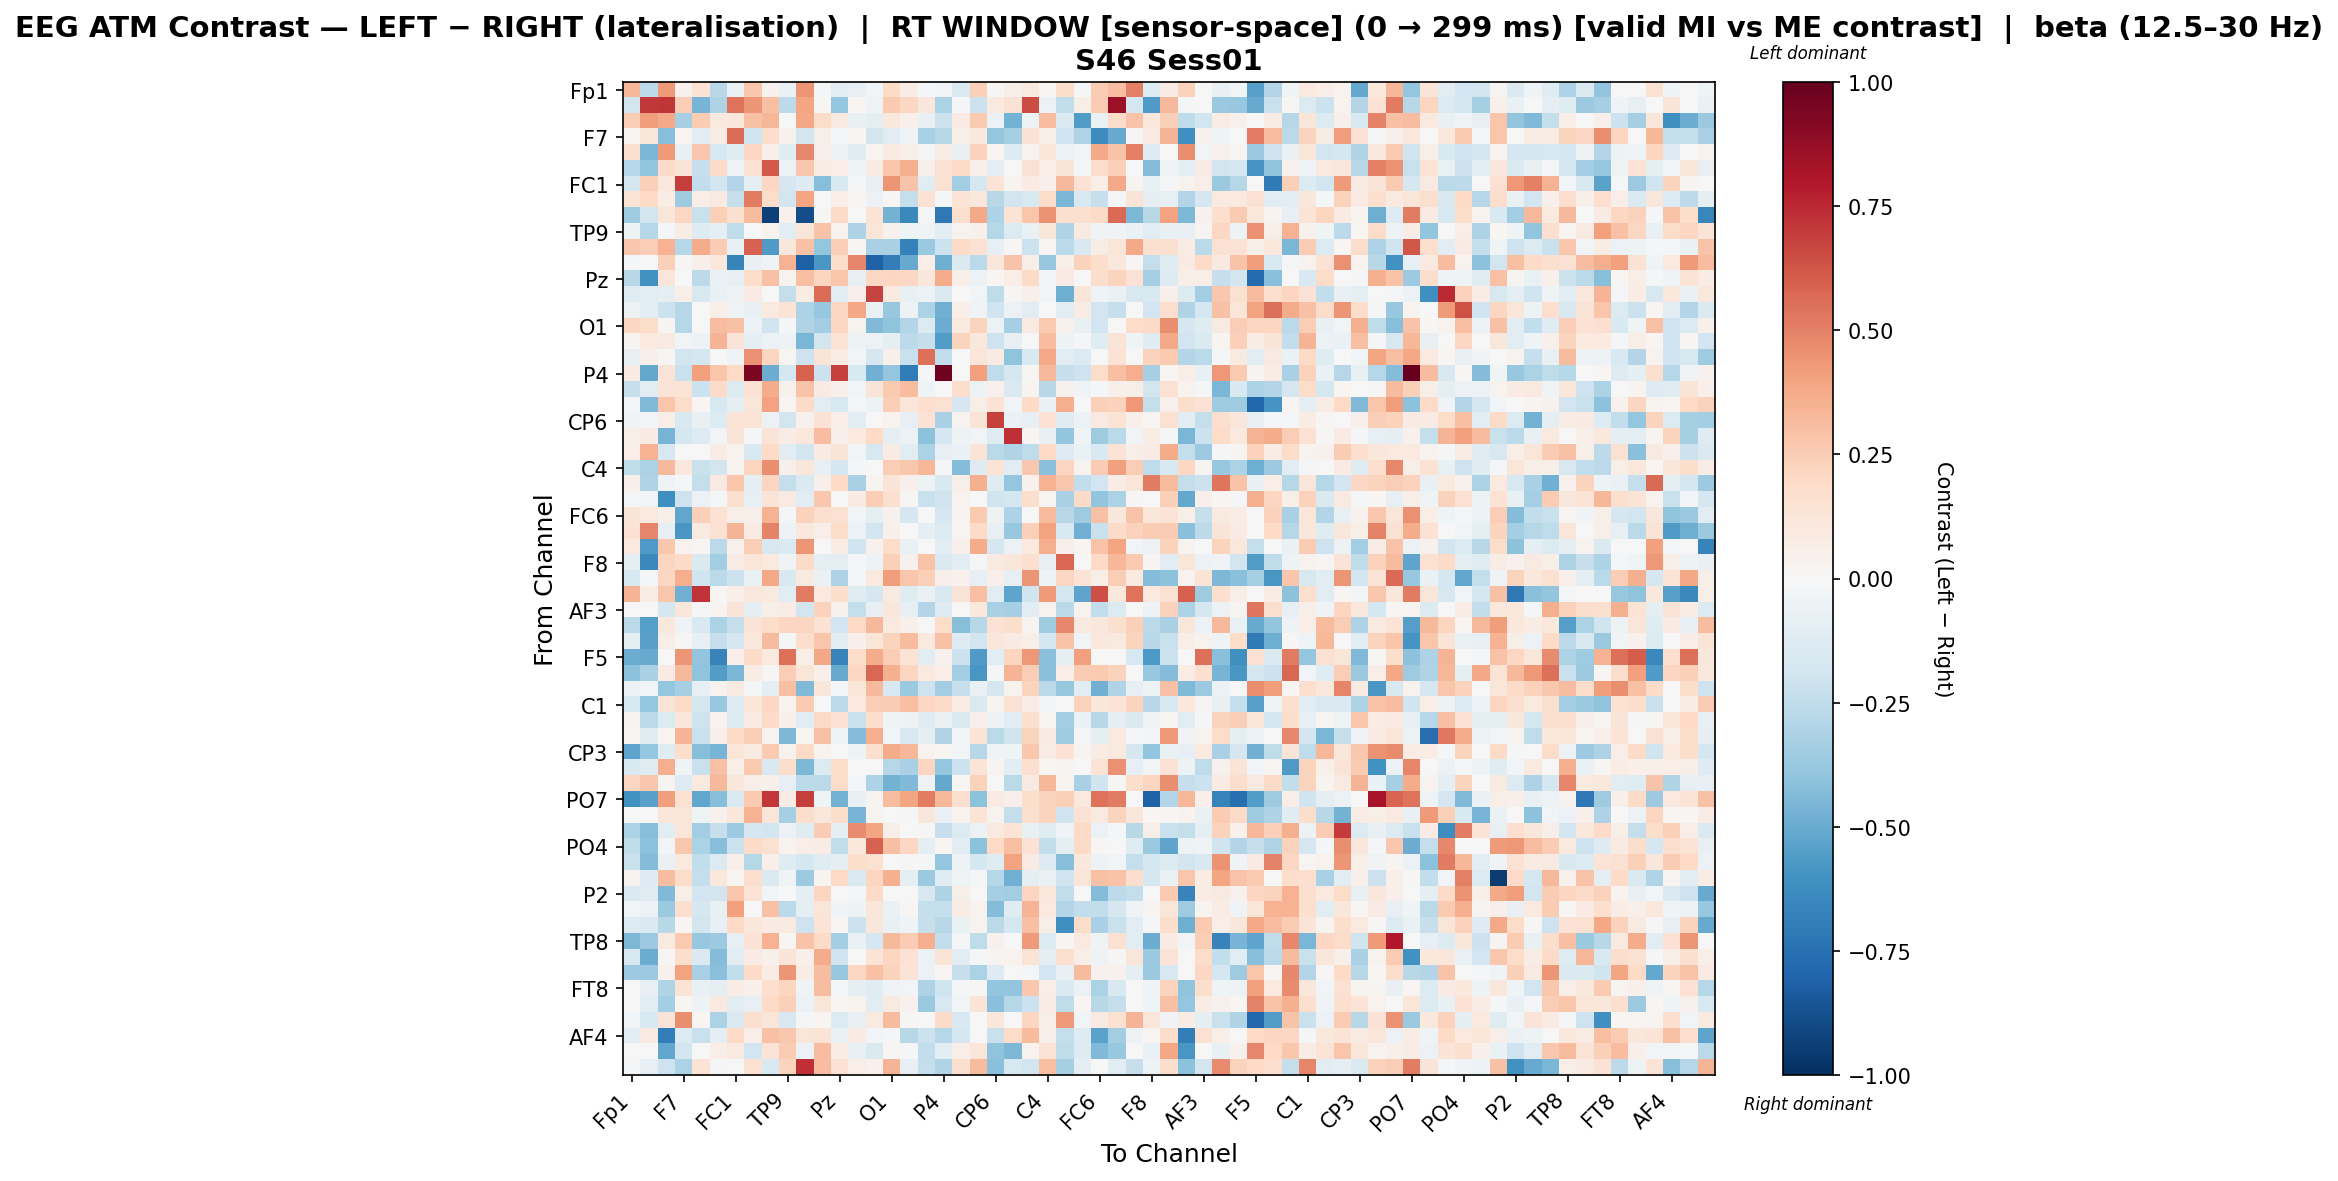

The data file committed next to this chart (first rows):
, Fp1, Fz, F3, F7, FT9, FC5, FC1, C3, T7, TP9, CP5, CP1, Pz, P3, P7, O1, Oz, O2, P4, P8, TP10, CP6, CP2
Fp1, 0.3358, -0.2617, 0.4289, 0.03942, 0.1416, -0.2764, -0.06663, 0.2701, 0.04495, -0.06659, 0.439, -0.01961, -0.114, -0.08409, -0.0293, 0.1996, 0.07126, -0.02018, -0.03069, -0.1457, 0.2352, 0.01066, 0.05536
Fz, -0.1869, 0.7055, 0.7157, 0.2445, -0.4635, -0.312, 0.541, 0.4387, 0.3032, -0.2598, 0.3931, 0.009133, -0.3875, 0.02241, -0.04515, 0.2654, 0.2076, 0.1128, -0.3127, -0.01451, -0.2135, 0.09403, 0.1469
F3, 0.2442, 0.4173, 0.3756, -0.3315, 0.2524, 0.09722, 0.1168, 0.2907, 0.3313, 0.004215, 0.3857, 0.1827, 0.08816, -0.07804, -0.101, 0.1018, 0.05272, -0.072, -0.2171, 0.08062, 0.259, -0.05917, -0.4734
F7, 0.0149, 0.1163, -0.4295, 0.01871, -0.1021, 0.07685, 0.5558, -0.1983, 0.1771, 0.04151, -0.1921, 0.0561, -0.01786, 0.01065, -0.1835, -0.1053, -0.03297, -0.3212, -0.2761, 0.05752, 0.1067, -0.3845, -0.3296
FT9, 0.1598, -0.4607, 0.4264, -0.07639, 0.2673, -0.1596, -0.1194, 0.2105, 0.05856, -0.1192, 0.4769, 0.04965, -0.05043, -0.1244, 0.02305, 0.09177, 0.06139, -0.01855, 0.07595, -0.0755, 0.2297, 0.01886, -0.1251
FC5, -0.2833, -0.3966, 0.1936, 0.1327, -0.2325, 0.1898, -0.04527, 0.156, 0.6123, -0.06168, 0.2662, 0.07373, 0.06647, -0.04627, 0.08147, 0.2809, 0.3546, 0.04938, 0.1486, 0.1888, 0.04762, -0.08735, -0.007467
FC1, -0.1708, 0.2357, 0.1043, 0.6898, -0.2452, -0.1927, -0.2951, -0.09109, 0.2068, -0.1705, -0.1293, -0.4265, -0.1514, -0.0127, -0.08407, 0.4391, 0.2862, -0.1088, 0.1514, -0.3512, -0.1752, 0.1381, 0.02402
C3, 0.1368, 0.2026, 0.07401, -0.3563, 0.06959, 0.09246, -0.2287, 0.5212, 0.185, -0.1842, 0.3946, -0.001458, 0.06997, 0.0175, -0.05489, 0.01533, -0.2412, 0.1441, -0.01552, 0.137, 0.1081, -0.2775, -0.1921
T7, -0.3541, -0.1869, 0.1199, 0.2038, -0.2211, 0.2389, 0.16, 0.3134, -0.9374, 0.04541, -0.8879, 0.01068, 0.194, 0.0, 0.1387, -0.4735, -0.6446, -0.01107, -0.7179, 0.1662, 0.3792, -0.3118, 0.1378
TP9, -0.04801, -0.2886, -0.01397, 0.07162, -0.1267, -0.08723, -0.2537, -0.006609, 0.039, -0.1136, 0.1233, 0.2866, 0.03869, -0.3057, 0.1223, 0.04496, -0.03919, -0.03592, -0.1028, 0.03412, 0.04786, -0.288, -0.1331
CP5, 0.2697, 0.2432, 0.3514, -0.2814, 0.3685, 0.2542, -0.07684, 0.5873, -0.5654, 0.1126, 0.2959, -0.3855, 0.2495, 0.01986, -0.3258, -0.3273, -0.6792, -0.3675, -0.2169, 0.1924, 0.1531, -0.08588, 0.01096
CP1, -0.0181, 0.0, 0.2391, 0.01547, 0.05293, 0.1025, -0.6654, -0.07462, -0.03442, 0.3463, -0.8195, -0.5801, 0.1806, 0.4904, -0.809, -0.6897, -0.5042, 0.06793, -0.4858, -0.1428, -0.2733, 0.1167, 0.2873
Pz, -0.2738, -0.6038, 0.1245, 0.0006987, -0.2609, -0.06772, -0.08141, 0.1725, 0.2918, 0.03727, 0.2971, 0.2168, 0.2812, -0.08165, 0.2069, 0.2177, 0.2095, 0.117, 0.3723, 0.06038, -0.05928, 0.02295, 0.0662
P3, -0.1211, -0.1106, -0.08703, 0.05478, -0.1574, -0.07787, -0.04982, 0.08266, 0.0, -0.2362, 0.0709, 0.5581, -0.1128, 0.04772, 0.6732, 0.0875, -0.07283, -0.06244, -0.1472, 0.007537, -0.02598, -0.255, 0.008152
P7, -0.05403, -0.1096, -0.2139, -0.2821, -0.00312, 0.06791, -0.04576, -0.07452, 0.1004, 0.1381, -0.3106, -0.3795, 0.2089, 0.3864, -0.06923, -0.3776, -0.05365, -0.3146, -0.4838, 0.06864, -0.04516, -0.1971, -0.06122
O1, 0.2055, 0.1807, 0.02815, -0.2819, 0.003248, 0.3111, 0.2958, -0.06177, -0.1964, -0.009485, -0.3044, -0.3468, 0.208, 0.0359, -0.4402, -0.4028, -0.2934, -0.1369, -0.4962, 0.09538, 0.2233, -0.0561, -0.3358
Oz, 0.03066, 0.0988, 0.09266, -0.02853, -0.05454, 0.3406, 0.1313, -0.08597, -0.06215, -0.05461, -0.4538, -0.1861, 0.1406, -0.04752, -0.05702, -0.09389, -0.2588, -0.2283, -0.5576, 0.2235, 0.1082, -0.2097, -0.08237
O2, -0.08415, 0.0509, 0.007915, -0.1943, -0.1787, 0.007074, -0.03423, 0.4602, 0.2146, 0.01687, -0.2107, 0.1266, 0.07759, -0.02409, -0.1707, 0.05169, -0.2198, 0.5531, -0.2431, -0.003329, 0.1242, 0.08388, -0.4045
P4, 0.0811, -0.5104, 0.1253, -0.2227, 0.4097, 0.2768, 0.2009, 0.9441, -0.4965, -0.1732, 0.5868, -0.2133, 0.6801, -0.1548, -0.4802, -0.3847, -0.7021, -0.02045, 0.9697, 0.007438, 0.4106, -0.2526, -0.1775
P8, -0.2288, -0.1097, 0.1306, 0.1342, -0.2132, 0.1891, -0.14, 0.145, 0.3706, 0.04016, 0.285, 0.08359, 0.0546, -0.03084, 0.1265, 0.2625, 0.31, -0.03975, -0.003501, 0.1765, -0.05389, 0.04393, -0.1428
TP10, -0.01317, -0.4419, 0.2765, 0.187, 0.01603, -0.1591, -0.09403, 0.1199, 0.399, 0.01958, 0.1943, -0.1057, -0.1592, -0.01946, -0.04865, 0.2478, 0.1196, 0.1711, 0.1495, -0.1697, 0.0599, 0.1465, -0.02919
CP6, -0.03294, -0.02539, 0.06916, -0.1529, -0.07492, -0.1405, 0.1339, 0.1391, -0.06186, -0.18, 0.04386, 0.1445, 0.07017, -0.1089, -0.003531, 0.0332, -0.07948, 0.1457, -0.3273, 0.03469, 0.129, 0.6812, -0.07024
CP2, 0.0609, 0.08116, -0.461, -0.1777, -0.1307, -0.02659, 0.1309, -0.01079, 0.1272, 0.07088, 0.109, 0.309, 0.05207, 0.09933, 0.1961, -0.08854, -0.06231, -0.4108, -0.1683, -0.04938, -0.0249, -0.124, 0.7292
Cz, 0.06593, 0.3488, -0.1588, 0.007028, 0.006521, 0.07625, 0.03266, -0.1561, 0.1989, -0.1143, -0.1861, 0.0806, 0.1301, -0.02958, -0.1635, 0.07854, -0.1084, -0.3151, -0.08578, -0.06296, 0.1275, -0.2727, -0.3004
C4, -0.2518, -0.3134, 0.3273, 0.1055, -0.2251, -0.1845, 0.03379, 0.2114, 0.4661, 0.04758, 0.1122, -0.08433, -0.1698, -0.02056, 0.0, 0.25, 0.2712, 0.3291, -0.02264, -0.4337, -0.127, 0.136, -0.113
T8, 0.05433, -0.3005, -0.04221, -0.01357, -0.2346, 0.09096, 0.2762, -0.09566, 0.2147, -0.2369, -0.1482, 0.05002, 0.2019, -0.3233, 0.02946, 0.1315, 0.04899, -0.05394, -0.1496, 0.05604, 0.3575, -0.1235, -0.3849
FT10, -0.01425, -0.02822, -0.6103, -0.2051, -0.05793, -0.01259, 0.1624, -0.07838, 0.1326, 0.08902, -0.1025, 0.2722, 0.0, 0.08004, 0.2485, 0.1586, 0.009886, -0.2265, -0.196, 0.03572, 0.0, -0.2026, -0.1748
FC6, 0.1279, 0.09993, 0.05514, -0.5163, 0.2381, 0.1442, 0.0604, 0.05004, 0.3486, -0.01166, 0.2279, 0.1599, 0.1491, -0.02754, -0.09195, 0.04122, -0.1668, -0.007591, -0.1663, 0.02359, 0.2597, -0.05193, -0.3086
FC2, 0.1477, 0.4846, -0.0854, -0.5841, 0.09158, 0.1496, 0.3368, 0.09251, 0.4939, -0.05047, 0.107, 0.06176, 0.1802, -0.05647, -0.1926, 0.05128, -0.004567, -0.09915, -0.1352, 0.01945, 0.1945, -0.0801, -0.3827
F4, 0.09779, -0.5698, 0.2672, 0.03679, 0.009818, -0.2659, 0.04141, 0.2459, -0.1604, -0.1419, 0.4384, 0.0, 0.0715, -0.2008, 0.03941, 0.1866, -0.06952, -0.002784, -0.1067, 0.0524, 0.3674, -0.17, -0.05912
F8, -0.09373, -0.6474, 0.2152, 0.1947, -0.1449, -0.3501, 0.07483, 0.1182, 0.09431, -0.03176, 0.195, -0.09389, -0.09795, -0.01056, -0.05444, 0.2348, 0.04193, 0.2818, -0.1438, -0.1138, -0.01322, 0.08691, 0.1118
Fp2, -0.1507, -0.01813, 0.2042, 0.3644, -0.1962, -0.2719, -0.2132, -0.06508, 0.3781, -0.1562, 0.08716, -0.06358, -0.3084, -0.01211, 0.09655, 0.418, 0.2806, 0.2348, 0.05048, 0.04406, -0.0849, 0.04901, -0.07848
AF7, 0.3403, 0.07451, 0.2784, -0.4822, 0.7229, 0.02311, 0.05024, 0.1078, 0.09092, -0.1107, 0.5221, 0.1005, 0.1781, -0.1206, -0.1684, 0.09082, -0.1236, -0.06639, -0.1505, 0.1283, 0.3029, -0.1088, -0.5311
AF3, 0.0, 0.0, -0.1754, 0.116, -0.02036, 0.02799, 0.1271, -0.0997, 0.05731, 0.07269, -0.1882, 0.2318, 0.04505, -0.2365, -0.07858, 0.1127, -0.08355, -0.2919, -0.1317, 0.003321, 0.1036, -0.3222, -0.3292
AFz, -0.271, -0.5518, 0.1054, -0.03232, -0.1509, -0.3187, -0.2394, 0.1261, 0.1801, 0.2177, 0.2166, 0.1456, -0.1878, 0.196, 0.3227, 0.09464, 0.05324, -0.002031, 0.1875, -0.425, -0.2827, 0.1434, 0.1754
F1, -0.09111, -0.5406, 0.0656, 0.01522, -0.0813, -0.2318, -0.1694, 0.1073, 0.3144, -0.01673, 0.1727, 0.2767, -0.1068, 0.05208, 0.1237, 0.2257, 0.3134, 0.09898, 0.2906, -0.1291, -0.1875, 0.1113, 0.0801
F5, -0.4957, -0.5068, 0.0, 0.4392, -0.3929, -0.6686, 0.06674, 0.1934, 0.0967, 0.5491, 0.06993, 0.3831, -0.6645, 0.1803, 0.3729, 0.2479, 0.1382, -0.1139, 0.0454, -0.2152, -0.5655, -0.1111, 0.213
FT7, -0.41, -0.3228, 0.08241, 0.3258, -0.4012, -0.5604, -0.4531, 0.07404, 0.01102, 0.2454, 0.1249, 0.05433, -0.5011, 0.2045, 0.5724, 0.3575, 0.2175, 0.09503, 0.06627, -0.3394, -0.5786, -0.01332, 0.3391
FC3, -0.06153, -0.03018, -0.3857, -0.331, -0.08549, 0.03135, 0.08893, -0.01743, -0.09761, 0.3044, -0.4438, 0.1102, -0.01783, 0.118, 0.3229, -0.1607, -0.3689, -0.2086, -0.3471, -0.2266, -0.06798, -0.1655, 0.03408
C1, -0.1635, -0.3833, 0.131, 0.1895, -0.1747, -0.3819, -0.1318, 0.1208, 0.2077, 0.0371, 0.2602, 0.0002719, -0.2691, 0.09586, 0.2486, 0.256, 0.3034, 0.2037, 0.1941, 0.0714, -0.1468, 0.03003, 0.1447
C5, 0.02741, -0.2615, -0.1397, 0.114, -0.2087, 0.0325, -0.1389, 0.08258, 0.1887, 0.04809, -0.1137, 0.1911, 0.1464, -0.2246, 0.1733, -0.03204, -0.05189, -0.1193, -0.06952, -0.1454, 0.05341, -0.05036, -0.1066
TP7, 0.009444, -0.118, 0.01794, 0.3397, -0.2204, 0.04877, 0.1977, 0.2475, 0.03139, -0.4474, 0.01835, 0.294, -0.04586, -0.4301, 0.3657, -0.02351, -0.1575, -0.08755, -0.3028, -0.02348, 0.1372, -0.2725, -0.1965
CP3, -0.5298, -0.3891, -0.1183, 0.1788, -0.4245, -0.4677, 0.1179, 0.09054, 0.2595, 0.03681, 0.201, 0.03187, 0.003578, -0.04552, 0.1574, 0.3743, 0.333, 0.03478, 0.02313, -0.03043, -0.2754, -0.03186, -0.04055
P1, -0.1486, -0.1245, 0.36, -0.04421, -0.2229, 0.2945, 0.05786, 0.2632, -0.1538, 0.1772, -0.4471, -0.1377, 0.1764, 0.0, -0.002091, -0.2862, -0.3237, 0.2142, -0.3899, -0.2128, 0.1402, 0.02968, -0.1028
P5, 0.214, 0.2683, 0.02792, -0.1296, 0.09613, 0.3257, 0.1135, 0.05601, 0.0543, -0.07822, -0.2714, -0.2672, 0.1829, -0.01636, -0.306, -0.4701, -0.4427, -0.03899, -0.5107, 0.01561, 0.2285, 0.003771, -0.2679
PO7, -0.607, -0.5428, 0.4191, 0.1502, -0.5172, -0.4274, -0.1423, 0.2624, 0.7099, 0.07709, 0.6902, -0.04126, -0.4757, -0.07254, 0.02628, 0.3116, 0.3928, 0.5148, 0.3219, 0.1594, -0.4069, 0.0789, 0.05057
PO3, 0.002084, 0.003881, 0.1229, 0.1234, -0.04487, 0.03953, 0.1135, 0.3501, 0.118, -0.3317, 0.1726, 0.1122, 0.1738, -0.4619, 0.0289, 0.006836, -0.01789, 0.1134, -0.06314, 0.03376, 0.1405, 0.0331, -0.2408
POz, -0.3152, -0.422, -0.1046, 0.1222, -0.3457, -0.2299, -0.3606, -0.1701, -0.182, -0.06076, -0.1204, 0.2558, -0.09448, 0.4742, 0.3919, 0.05944, -0.007232, 0.01012, -0.2322, -0.134, -0.05649, 0.1013, 0.1339
PO4, -0.2568, -0.4112, -0.02826, 0.2665, -0.3196, -0.4242, -0.2144, 0.1926, 0.1525, 0.03423, 0.06999, 0.07484, -0.2491, 0.1081, 0.5893, 0.2992, 0.209, -0.09848, 0.01805, -0.1133, -0.4089, 0.1991, 0.298
PO8, -0.2228, -0.4352, -0.06744, 0.09654, -0.2431, -0.1405, 0.04771, -0.2872, 0.04992, -0.1243, -0.1796, -0.1203, -0.09988, 0.1794, 0.1545, -0.002494, 0.0153, -0.019, -0.3881, -0.05456, -0.1744, -0.1176, 0.404
P6, 0.03872, -0.1277, 0.3052, 0.186, -0.2392, 0.108, 0.02267, 0.1714, -0.1441, -0.03216, -0.3664, 0.02556, 0.1984, -0.1447, 0.2124, 0.352, -0.08748, -0.3745, -0.1207, -0.04057, -0.02175, -0.2824, -0.4766
P2, -0.1417, -0.1195, -0.4402, 0.05702, -0.1895, -0.1871, 0.2807, 0.1361, -0.02729, 0.003428, -0.09866, 0.2126, -0.001929, -0.01219, 0.1923, 0.002673, -0.002431, -0.1618, -0.3073, 0.0601, 0.0, -0.3355, -0.3454
CPz, -0.02856, -0.05599, -0.3689, 0.1643, -0.1655, -0.07445, 0.4068, -0.002218, 0.2924, -0.2701, -0.09049, 0.1248, -0.0354, -0.05143, 0.1195, -0.06459, 0.009831, -0.2407, -0.2344, 0.07111, 0.03606, -0.4348, -0.1174
CP4, -0.139, -0.1441, -0.2777, 0.01954, -0.1799, -0.08121, 0.2025, 0.1145, 0.08153, 0.08753, -0.2075, 0.1334, 0.008534, -0.2183, 0.1161, -0.07088, -0.04528, -0.2272, -0.2765, -0.06899, 0.03811, -0.267, -0.1726
TP8, -0.4506, -0.3654, 0.08714, 0.2641, -0.3762, -0.3637, -0.08113, 0.1453, 0.3476, 0.0177, 0.2849, 0.1944, -0.3427, -0.06854, -0.1654, 0.3208, 0.2577, 0.3596, -0.2475, -0.01085, -0.2549, 0.04516, 0.001996
C2, -0.1568, -0.4946, 0.007985, 0.1777, -0.1409, -0.4312, -0.1141, 0.08211, 0.05304, 0.1262, 0.05053, 0.3689, -0.2011, -0.004026, 0.1393, 0.2165, 0.1483, -0.06187, 0.1279, -0.1162, -0.02099, 0.02535, 0.03184
FC4, -0.3619, -0.3619, 0.04457, 0.3995, -0.3264, -0.4213, -0.2448, 0.1923, 0.07279, 0.4402, 0.0705, 0.3119, -0.3758, 0.2096, 0.2943, 0.2268, 0.1387, -0.0566, 0.02132, -0.2291, -0.3178, -0.1318, 0.006235
FT8, 0.0, -0.08078, -0.3018, 0.1371, -0.07117, -0.09008, 0.07383, 0.04947, 0.1664, 0.216, -0.04104, 0.3087, -0.013, -0.09937, -0.1204, -0.03392, -0.02894, -0.3111, -0.2009, -0.008737, 0.01258, -0.395, -0.3931
F6, 0.0, -0.1118, -0.3436, 0.01996, -0.04791, 0.09586, -0.1152, -0.07906, 0.1992, 0.2418, -0.05475, 0.118, 0.02271, 0.03403, -0.1144, 0.09169, 0.04338, -0.3726, -0.1603, -0.02676, 0.1253, -0.4152, -0.2872
AF8, -0.03023, -0.1507, 0.1273, 0.4676, 0.02285, -0.3159, -0.1417, 0.1634, 0.1218, -0.1634, -0.01653, 0.01639, -0.1351, -0.07399, 0.08636, 0.3182, 0.0138, -0.007012, 0.1931, -0.1554, 0.006914, 0.1097, -0.003537
... 3 more rows
